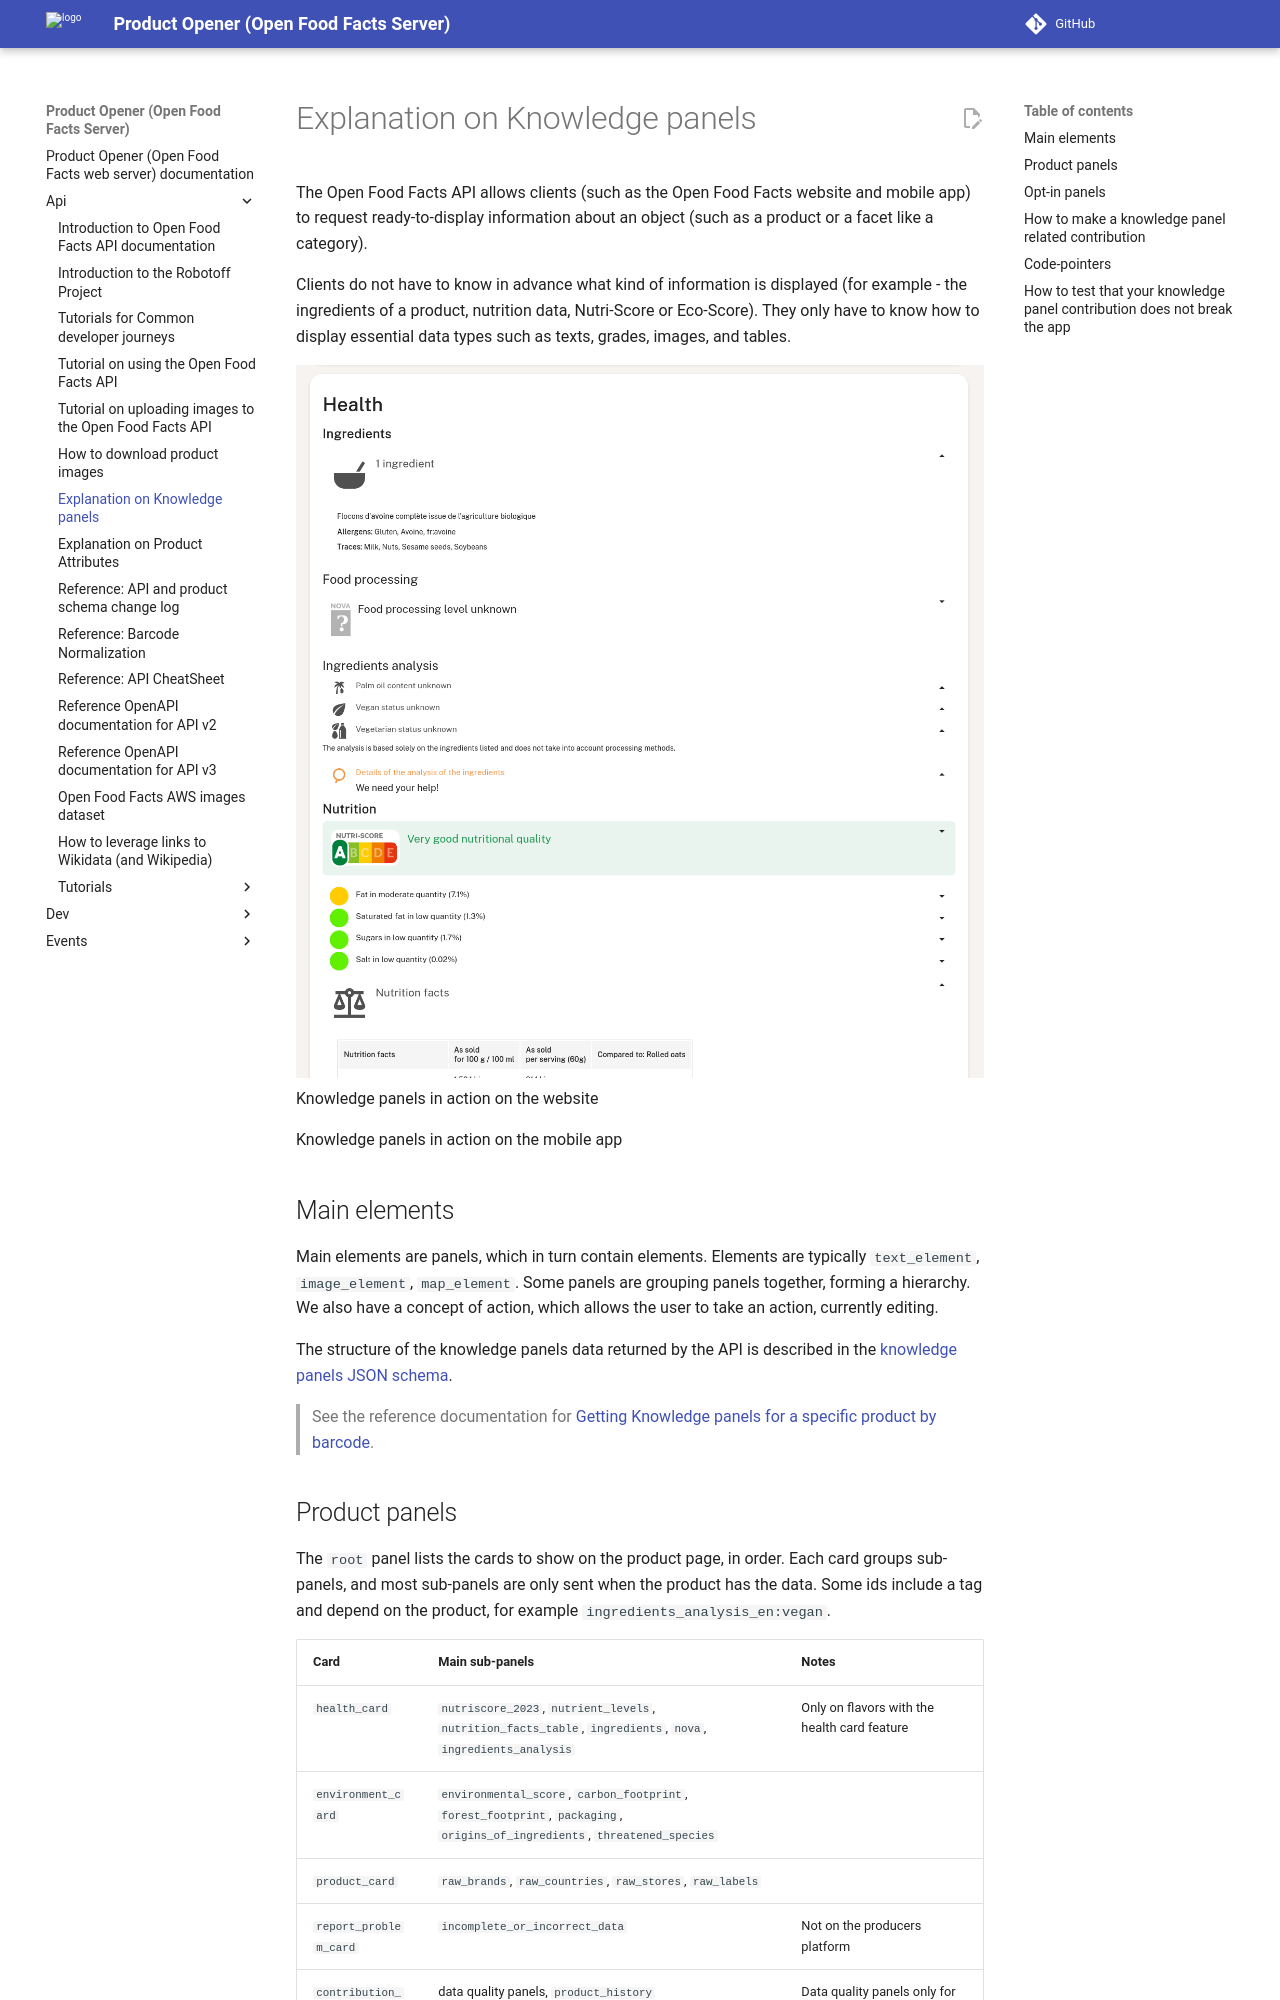

repository: openfoodfacts/openfoodfacts-server · page: api/explain-knowledge-panels/index.html · generator: mkdocs

# Explanation on Knowledge panels

The Open Food Facts API allows clients (such as the Open Food Facts website and mobile app) to request ready-to-display information about an object (such as a product or a facet like a category).

Clients do not have to know in advance what kind of information is displayed (for example - the ingredients of a product, nutrition data, Nutri-Score or Eco-Score). They only have to know how to display essential data types such as texts, grades, images, and tables.

![Panels for oatmeal on the mobile app, showing ingredients and nutrition info](../assets/knowledge-panels-in-action.png)  
Knowledge panels in action on the website


Knowledge panels in action on the mobile app

## Main elements
Main elements are panels, which in turn contain elements. Elements are typically `text_element`, `image_element`, `map_element`. Some panels are grouping panels together, forming a hierarchy.
We also have a concept of action, which allows the user to take an action, currently editing.

The structure of the knowledge panels data returned by the API is described in the [knowledge panels JSON schema](https://openfoodfacts.github.io/documentation/docs/Product-Opener/schemas/schemas/product_knowledge_panels/).

> See the reference documentation for [Getting Knowledge panels for a specific product by barcode](https://openfoodfacts.github.io/documentation/docs/Product-Opener/v2/products/get-product-by-code/).

## Product panels
The `root` panel lists the cards to show on the product page, in order. Each card groups sub-panels, and most sub-panels are only sent when the product has the data. Some ids include a tag and depend on the product, for example `ingredients_analysis_en:vegan`.

| Card | Main sub-panels | Notes |
|---|---|---|
| `health_card` | `nutriscore_2023`, `nutrient_levels`, `nutrition_facts_table`, `ingredients`, `nova`, `ingredients_analysis` | Only on flavors with the health card feature |
| `environment_card` | `environmental_score`, `carbon_footprint`, `forest_footprint`, `packaging`, `origins_of_ingredients`, `threatened_species` | |
| `product_card` | `raw_brands`, `raw_countries`, `raw_stores`, `raw_labels` | |
| `report_problem_card` | `incomplete_or_incorrect_data` | Not on the producers platform |
| `contribution_card` | data quality panels, `product_history` | Data quality panels only for logged in users on the web |
| `secondhand_card` | repair, donation and used product panels | Only for the `product` product type |
